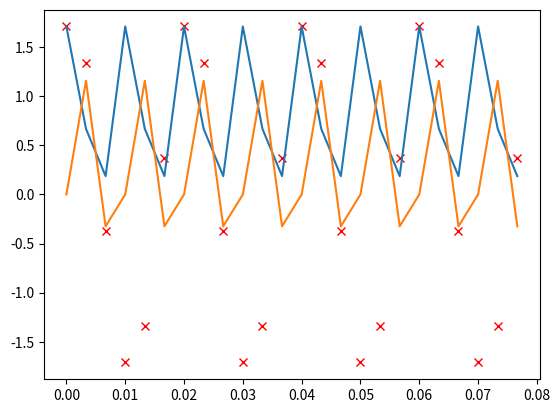

Write the Python code that produced this figure.
import numpy as np
import matplotlib.pyplot as plt

# define the configuration
fs = 300  # sampling frequency
dt = 1 / fs  # step time
Ar = 1  # reference amplitude
Ai = 1.8  # input amplitude
fo = 50  # frequency of sinusoid
n = np.arange(0, 4 / fo, dt)  # time axis


# Quantizition
quant_bits = 16
quant_levels = np.power(2, quant_bits) / 2
quant_step = 1 / quant_levels

# Experimental signal
VsigCos = Ai * np.cos((n * 2 * np.pi * fo) - (np.pi / 10))
# Added phase difference

# Reference signal(square wave) ( Also uncomment Ao)
# VrefCos = Ar * signal.square( n * 2 * np.pi * fo)
# VrefSin = Ar * signal.square(( n * 2 * np.pi * fo) - (np.pi/2))

# Reference signals(sinus and cosinus)
VrefCos = Ar * np.cos(n * 2 * np.pi * fo)
VrefSin = Ar * np.cos((n * 2 * np.pi * fo) - (np.pi / 2))

# Make a 16bit number
VsigCos16 = np.round(VsigCos / quant_step) * quant_step

# Convet back to double
VsigCosQ = np.float64(VsigCos16)

# Multiply signal with reference Sin and Cos
Vc = VsigCosQ * VrefCos
Vs = VsigCosQ * VrefSin

# calculate RMS
Ivs = np.mean(Vs)
Qvc = np.mean(Vc)

# Find magnitude (Square wave)
# Ao[k] = (np.pi/4) * 2 * np.sqrt((np.power(Ivs, 2))+(np.power(Qvc, 2)));

# Find magnitude
Ao = 2 * np.sqrt((np.power(Ivs, 2)) + (np.power(Qvc, 2)))

print("Input amplitude = %.2f V" % Ai)
print("Output amplitude = %.7f V" % Ao)

# Find phase
Phase = np.arctan2(Ivs, Qvc)
plt.plot(n, VsigCos16, 'rx')
plt.show()
plt.plot(n, Vc)
plt.show()
plt.plot(n, Vs)
plt.show()
